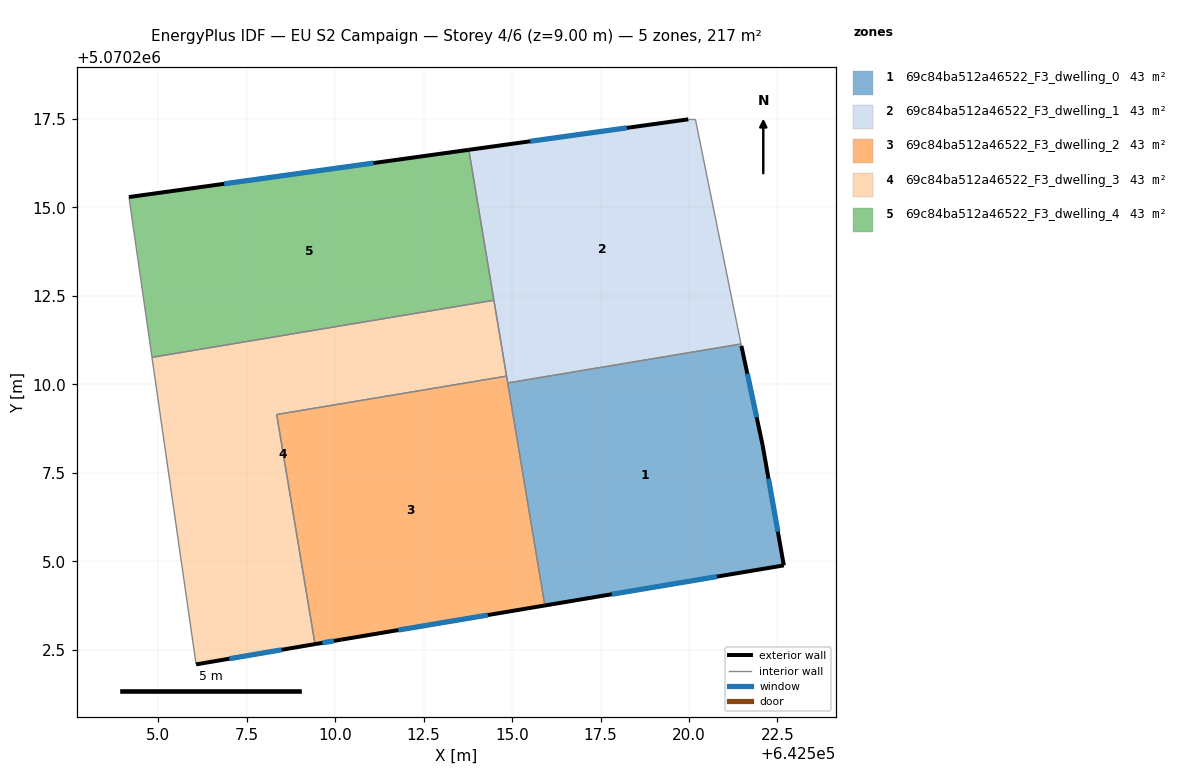
=== STOREY PLAN SPEC (per zone: floor XY polygon, exterior-wall plan segments, windows/doors) ===
zone 1: 69c84ba512a46522_F3_dwelling_0  (43.3 m²)
  floor: (642522.68, 5070204.88) (642522.08, 5070208.28) (642521.48, 5070211.09) (642521.47, 5070211.14) (642514.88, 5070210.04) (642515.93, 5070203.75)
  exterior wall: (642521.48, 5070211.09) – (642522.08, 5070208.28)  [2.9 m]
    window: (642521.65, 5070210.30) – (642521.91, 5070209.07)  [1.7 m²]
  exterior wall: (642522.08, 5070208.28) – (642522.68, 5070204.88)  [3.5 m]
    window: (642522.25, 5070207.33) – (642522.51, 5070205.84)  [2.0 m²]
  exterior wall: (642522.68, 5070204.88) – (642515.93, 5070203.75)  [6.8 m]
    window: (642520.79, 5070204.56) – (642517.82, 5070204.07)  [4.0 m²]
  interior walls: 3
zone 2: 69c84ba512a46522_F3_dwelling_1  (43.3 m²)
  floor: (642521.47, 5070211.14) (642520.18, 5070217.49) (642519.98, 5070217.49) (642513.78, 5070216.63) (642514.88, 5070210.04)
  exterior wall: (642513.78, 5070216.63) – (642519.98, 5070217.49)  [6.3 m]
    window: (642515.51, 5070216.87) – (642518.24, 5070217.25)  [3.6 m²]
  interior walls: 6
zone 3: 69c84ba512a46522_F3_dwelling_2  (43.3 m²)
  floor: (642515.93, 5070203.75) (642514.84, 5070210.23) (642508.34, 5070209.15) (642509.43, 5070202.66) (642510.17, 5070202.78)
  exterior wall: (642515.93, 5070203.75) – (642510.17, 5070202.78)  [5.8 m]
    window: (642514.31, 5070203.48) – (642511.78, 5070203.05)  [3.4 m²]
  exterior wall: (642510.17, 5070202.78) – (642509.43, 5070202.66)  [0.8 m]
    window: (642509.96, 5070202.75) – (642509.64, 5070202.69)  [0.4 m²]
  interior walls: 4
zone 4: 69c84ba512a46522_F3_dwelling_3  (43.3 m²)
  floor: (642509.43, 5070202.66) (642508.34, 5070209.15) (642514.84, 5070210.23) (642514.48, 5070212.38) (642504.82, 5070210.76) (642506.07, 5070202.08)
  exterior wall: (642509.43, 5070202.66) – (642506.07, 5070202.08)  [3.4 m]
    window: (642508.49, 5070202.50) – (642507.01, 5070202.24)  [2.0 m²]
  interior walls: 5
zone 5: 69c84ba512a46522_F3_dwelling_4  (43.3 m²)
  floor: (642514.48, 5070212.38) (642513.78, 5070216.63) (642504.17, 5070215.29) (642504.82, 5070210.76)
  exterior wall: (642504.17, 5070215.29) – (642513.78, 5070216.63)  [9.7 m]
    window: (642506.86, 5070215.67) – (642511.08, 5070216.25)  [5.6 m²]
  interior walls: 3

=== DERIVED (storey summary) ===
Building: EU S2 Campaign
Storey: 4 of 6  (floor level z = 9.00 m)
Storey gross floor area: 216.6 m²
Zones on this storey: 5
  - 69c84ba512a46522_F3_dwelling_0: floor 43.3 m²; exterior wall 13.2 m (39.5 m²); 3 window(s) 7.6 m²; WWR 19.3%
  - 69c84ba512a46522_F3_dwelling_1: floor 43.3 m²; exterior wall 6.3 m (18.8 m²); 1 window(s) 3.6 m²; WWR 19.3%
  - 69c84ba512a46522_F3_dwelling_2: floor 43.3 m²; exterior wall 6.6 m (19.8 m²); 2 window(s) 3.8 m²; WWR 19.3%
  - 69c84ba512a46522_F3_dwelling_3: floor 43.3 m²; exterior wall 3.4 m (10.2 m²); 1 window(s) 2.0 m²; WWR 19.3%
  - 69c84ba512a46522_F3_dwelling_4: floor 43.3 m²; exterior wall 9.7 m (29.1 m²); 1 window(s) 5.6 m²; WWR 19.3%
Zone adjacency (shared interzone walls):
  - 69c84ba512a46522_F3_dwelling_0 ↔ 69c84ba512a46522_F3_dwelling_1
  - 69c84ba512a46522_F3_dwelling_0 ↔ 69c84ba512a46522_F3_dwelling_2
  - 69c84ba512a46522_F3_dwelling_1 ↔ 69c84ba512a46522_F3_dwelling_2
  - 69c84ba512a46522_F3_dwelling_1 ↔ 69c84ba512a46522_F3_dwelling_3
  - 69c84ba512a46522_F3_dwelling_1 ↔ 69c84ba512a46522_F3_dwelling_4
  - 69c84ba512a46522_F3_dwelling_2 ↔ 69c84ba512a46522_F3_dwelling_3
  - 69c84ba512a46522_F3_dwelling_3 ↔ 69c84ba512a46522_F3_dwelling_4